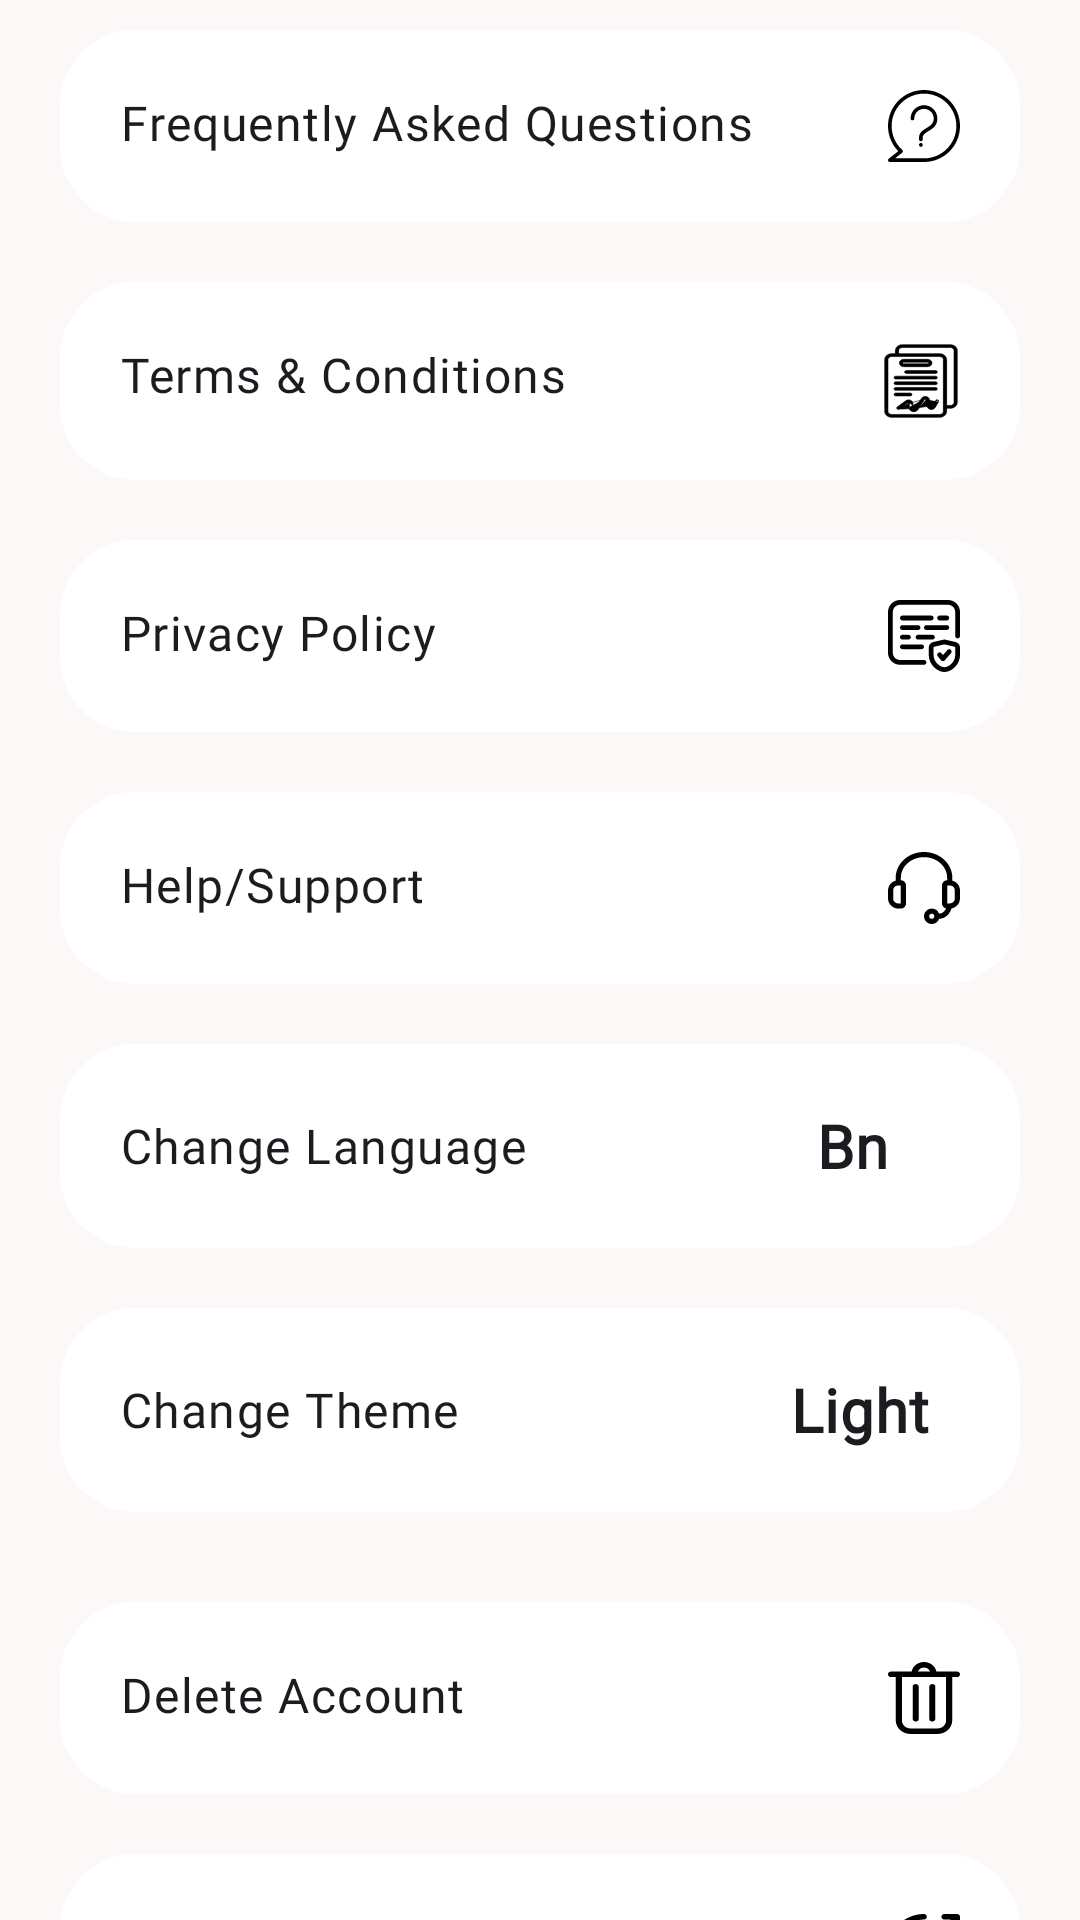

This screen was rendered from an Android layout file. Write that file and the resources it references.
<!-- AndroidManifest.xml: application theme AppTheme -->
<!-- res/layout/fragment_nibay_app_menu.xml -->
<?xml version="1.0" encoding="utf-8"?>
<androidx.core.widget.NestedScrollView xmlns:android="http://schemas.android.com/apk/res/android"
    xmlns:app="http://schemas.android.com/apk/res-auto"
    xmlns:tools="http://schemas.android.com/tools"
    android:layout_width="match_parent"
    android:layout_height="wrap_content"
    android:orientation="vertical"
    android:layout_marginTop="20dp"
    tools:context=".home.presentation.NibayAppMenuFragment">

    <LinearLayout
        android:layout_width="match_parent"
        android:layout_height="match_parent"
        android:orientation="vertical"
        android:paddingBottom="100dp">

        <com.google.android.material.textview.MaterialTextView
            android:id="@+id/button_faq"
            style="@style/CustomBodyLarge"
            android:layout_width="match_parent"
            android:layout_height="wrap_content"
            android:layout_marginStart="20dp"
            android:layout_marginTop="10dp"
            android:layout_marginEnd="20dp"
            android:layout_marginBottom="20dp"
            android:background="@drawable/bg_custom_home_navigation_menu"
            android:clickable="true"
            android:drawableEnd="@drawable/ic_faq"
            android:focusable="true"
            android:padding="20dp"
            android:text="@string/frequently_asked_questions" />

        <com.google.android.material.textview.MaterialTextView
            android:id="@+id/button_terms_and_conditions"
            style="@style/CustomBodyLarge"
            android:layout_width="match_parent"
            android:layout_height="wrap_content"
            android:layout_marginStart="20dp"
            android:layout_marginEnd="20dp"
            android:layout_marginBottom="20dp"
            android:background="@drawable/bg_custom_home_navigation_menu"
            android:clickable="true"
            android:drawableEnd="@drawable/ic_terms"
            android:focusable="true"
            android:padding="20dp"
            android:text="@string/terms_and_conditions" />

        <com.google.android.material.textview.MaterialTextView
            android:id="@+id/button_privacy_policy"
            style="@style/CustomBodyLarge"
            android:layout_width="match_parent"
            android:layout_height="wrap_content"
            android:layout_marginStart="20dp"
            android:layout_marginEnd="20dp"
            android:layout_marginBottom="20dp"
            android:background="@drawable/bg_custom_home_navigation_menu"
            android:clickable="true"
            android:drawableEnd="@drawable/ic_privacy"
            android:focusable="true"
            android:padding="20dp"
            android:text="@string/privacy_policy" />

        <com.google.android.material.textview.MaterialTextView
            android:id="@+id/button_help_or_support"
            style="@style/CustomBodyLarge"
            android:layout_width="match_parent"
            android:layout_height="wrap_content"
            android:layout_marginStart="20dp"
            android:layout_marginEnd="20dp"
            android:layout_marginBottom="20dp"
            android:background="@drawable/bg_custom_home_navigation_menu"
            android:clickable="true"
            android:drawableEnd="@drawable/ic_support"
            android:focusable="true"
            android:padding="20dp"
            android:text="@string/help_or_support" />

        <RelativeLayout
            android:id="@+id/button_change_language"
            android:layout_width="match_parent"
            android:layout_height="wrap_content"
            android:padding="10dp"
            android:layout_marginStart="20dp"
            android:layout_marginEnd="20dp"
            android:layout_marginBottom="20dp"
            android:background="@drawable/bg_custom_home_navigation_menu">

            <com.google.android.material.textview.MaterialTextView
                style="@style/CustomBodyLarge"
                android:layout_width="wrap_content"
                android:layout_height="wrap_content"
                android:layout_alignParentStart="true"
                android:layout_centerVertical="true"
                android:clickable="true"
                android:focusable="true"
                android:layout_marginStart="10dp"
                android:text="@string/change_language" />

            <androidx.appcompat.widget.SwitchCompat
                android:id="@+id/switch_language"
                android:layout_width="wrap_content"
                android:layout_height="wrap_content"
                android:layout_alignParentEnd="true"
                android:layout_centerVertical="true"
                android:layout_gravity="center_vertical"
                android:fontFamily="@font/poppins_regular"
                android:text="@string/bn"
                android:textSize="20dp"
                android:textStyle="bold"
                android:layout_marginEnd="10dp"
                android:thumb="@drawable/custom_thumb_switch"
                app:switchPadding="10dp"
                app:track="@drawable/custom_track_switch" />

        </RelativeLayout>

        <RelativeLayout
            android:id="@+id/button_change_theme"
            android:layout_width="match_parent"
            android:layout_height="wrap_content"
            android:padding="10dp"
            android:layout_marginStart="20dp"
            android:layout_marginEnd="20dp"
            android:layout_marginBottom="20dp"
            android:background="@drawable/bg_custom_home_navigation_menu">

            <com.google.android.material.textview.MaterialTextView
                style="@style/CustomBodyLarge"
                android:layout_width="wrap_content"
                android:layout_height="wrap_content"
                android:layout_alignParentStart="true"
                android:layout_centerVertical="true"
                android:clickable="true"
                android:focusable="true"
                android:layout_marginStart="10dp"
                android:text="@string/change_theme" />

            <androidx.appcompat.widget.SwitchCompat
                android:id="@+id/switch_theme"
                android:layout_width="wrap_content"
                android:layout_height="wrap_content"
                android:layout_alignParentEnd="true"
                android:layout_centerVertical="true"
                android:layout_gravity="center_vertical"
                android:fontFamily="@font/poppins_regular"
                android:text="Light"
                android:textSize="20dp"
                android:textStyle="bold"
                android:layout_marginEnd="10dp"
                android:thumb="@drawable/custom_thumb_switch"
                app:switchPadding="10dp"
                app:track="@drawable/custom_track_switch" />

        </RelativeLayout>

        <com.google.android.material.textview.MaterialTextView
            android:id="@+id/button_delete_account"
            style="@style/CustomBodyLarge"
            android:layout_width="match_parent"
            android:layout_height="wrap_content"
            android:layout_marginStart="20dp"
            android:layout_marginTop="10dp"
            android:layout_marginEnd="20dp"
            android:layout_marginBottom="20dp"
            android:background="@drawable/bg_custom_home_navigation_menu"
            android:clickable="true"
            android:drawableEnd="@drawable/ic_delete"
            android:focusable="true"
            android:padding="20dp"
            android:text="@string/delete_account" />

        <com.google.android.material.textview.MaterialTextView
            android:id="@+id/button_sign_out"
            style="@style/CustomBodyLarge"
            android:layout_width="match_parent"
            android:layout_height="wrap_content"
            android:layout_marginStart="20dp"
            android:layout_marginEnd="20dp"
            android:layout_marginBottom="10dp"
            android:background="@drawable/bg_custom_home_navigation_menu"
            android:clickable="true"
            android:drawableEnd="@drawable/ic_sign_out"
            android:focusable="true"
            android:padding="20dp"
            android:text="@string/sign_out" />

    </LinearLayout>

</androidx.core.widget.NestedScrollView>
<!-- resources referenced by this layout -->
<resources>
  <!-- drawable bg_custom_home_navigation_menu (drawable) -->
  <?xml version="1.0" encoding="utf-8"?>
  <shape xmlns:android="http://schemas.android.com/apk/res/android"
      android:shape="rectangle">
  
      <solid android:color="@color/md_theme_onPrimary"/>
      <corners android:radius="25dp"/>
  </shape>
  <string name="bn" translatable="false">Bn</string>
  <string name="change_language">Change Language</string>
  <string name="change_theme">Change Theme</string>
  <string name="delete_account">Delete Account</string>
  <string name="frequently_asked_questions">Frequently Asked Questions</string>
  <string name="help_or_support">Help/Support</string>
  <string name="privacy_policy">Privacy Policy</string>
  <string name="sign_out">Sign Out</string>
  <string name="terms_and_conditions">Terms &amp; Conditions</string>
  <style name="CustomBodyLarge" parent="TextAppearance.Material3.BodyLarge">
          <item name="fontFamily">@font/poppins_regular</item>
      </style>
  <color name="md_theme_onPrimary">#FFFFFF</color>
  <color name="md_theme_primary">#000000</color>
  <color name="md_theme_primaryContainer">#262626</color>
  <color name="md_theme_onPrimaryContainer">#B3B1B0</color>
  <color name="md_theme_secondary">#31464F</color>
  <color name="md_theme_onSecondary">#FFFFFF</color>
  <color name="md_theme_secondaryContainer">#546A74</color>
  <color name="md_theme_onSecondaryContainer">#FFFFFF</color>
  <color name="md_theme_tertiary">#605E5E</color>
  <color name="md_theme_onTertiary">#FFFFFF</color>
  <color name="md_theme_tertiaryContainer">#A09D9D</color>
  <color name="md_theme_onTertiaryContainer">#111010</color>
  <color name="md_theme_error">#BA1A1A</color>
  <color name="md_theme_onError">#FFFFFF</color>
  <color name="md_theme_errorContainer">#FFDAD6</color>
  <color name="md_theme_onErrorContainer">#410002</color>
  <color name="md_theme_background">#FDF8F8</color>
  <color name="md_theme_onBackground">#1C1B1B</color>
  <color name="md_theme_surface">#FDF8F8</color>
  <color name="md_theme_onSurface">#1C1B1B</color>
  <color name="md_theme_surfaceVariant">#E0E3E3</color>
  <color name="md_theme_onSurfaceVariant">#444748</color>
  <color name="md_theme_outline">#747878</color>
  <color name="md_theme_outlineVariant">#C4C7C7</color>
  <color name="md_theme_inverseSurface">#313030</color>
  <color name="md_theme_inverseOnSurface">#F4F0EF</color>
  <color name="md_theme_inversePrimary">#C8C6C5</color>
  <color name="md_theme_primaryFixed">#E5E2E1</color>
  <color name="md_theme_onPrimaryFixed">#1C1B1B</color>
  <color name="md_theme_primaryFixedDim">#C8C6C5</color>
  <color name="md_theme_onPrimaryFixedVariant">#474646</color>
  <color name="md_theme_secondaryFixed">#CFE6F2</color>
  <color name="md_theme_onSecondaryFixed">#071E27</color>
  <color name="md_theme_secondaryFixedDim">#B4CAD6</color>
  <color name="md_theme_onSecondaryFixedVariant">#354A53</color>
  <color name="md_theme_tertiaryFixed">#E6E1E1</color>
  <color name="md_theme_onTertiaryFixed">#1C1B1B</color>
  <color name="md_theme_tertiaryFixedDim">#C9C5C5</color>
  <color name="md_theme_onTertiaryFixedVariant">#484646</color>
  <color name="md_theme_surfaceDim">#DDD9D8</color>
  <color name="md_theme_surfaceBright">#FDF8F8</color>
  <color name="md_theme_surfaceContainerLowest">#FFFFFF</color>
  <color name="md_theme_surfaceContainerLow">#F7F3F2</color>
  <color name="md_theme_surfaceContainer">#F1EDEC</color>
  <color name="md_theme_surfaceContainerHigh">#EBE7E6</color>
  <color name="md_theme_surfaceContainerHighest">#E5E2E1</color>
  <style name="CustomElevatedButton" parent="Widget.Material3.Button.ElevatedButton">
          <item name="backgroundTint">@color/md_theme_primary</item>
          <item name="android:textColor">@color/md_theme_onPrimary</item>
          <item name="android:textSize">16sp</item>
          <item name="android:padding">15dp</item>
          <item name="cornerRadius">18dp</item>
      </style>
</resources>
